Run: headless pygame with SDL's dummy video driver; simulated clock (each Clock.tick advances the game by its frame time, no real sleeping); random seed 0; keys injected as events and as key.get_pressed() state; no mouse input.
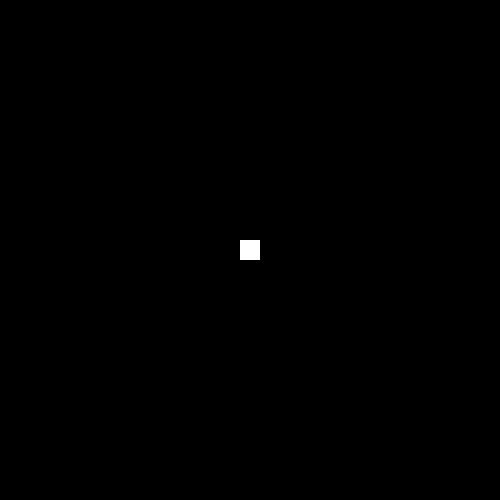
Frame 1 of 4 · flips 1–60 · no input
Frame 2 of 4 · flips 61–180 · tapped SPACE, RETURN · held RIGHT (→), D · screen unchanged from frame 1, image omitted
Frame 3 of 4 · flips 181–300 · held DOWN (↓), S · screen unchanged from frame 2, image omitted
Frame 4 of 4 · flips 301–420 · held LEFT (←), A, UP (↑), W · screen unchanged from frame 3, image omitted

The pygame program that drew these frames:

import pygame as pg
import random
a = 0

pg.init()

#setting up the pygame window
clock=pg.time.Clock() 
screen = pg.display.set_mode([500, 500]) #screen size
square = pg.Surface((20, 20)) #creates a surface with a given width and height
square.fill((255, 255, 255)) #screen color, RGB
rect = square.get_rect() #creates a square


#this is the loop we'll code inside
running = True
while running:
    clock.tick(60)#DO NOT REMOVE THIS 
    for event in pg.event.get():
        if event.type == pg.QUIT:
            running = False #quits the pygame window when we click on X 
    rect.x = 240
    rect.y = 240
    screen.fill((0, 0, 0))
    screen.blit(square, rect)
    pg.display.flip()

print ('code works')
